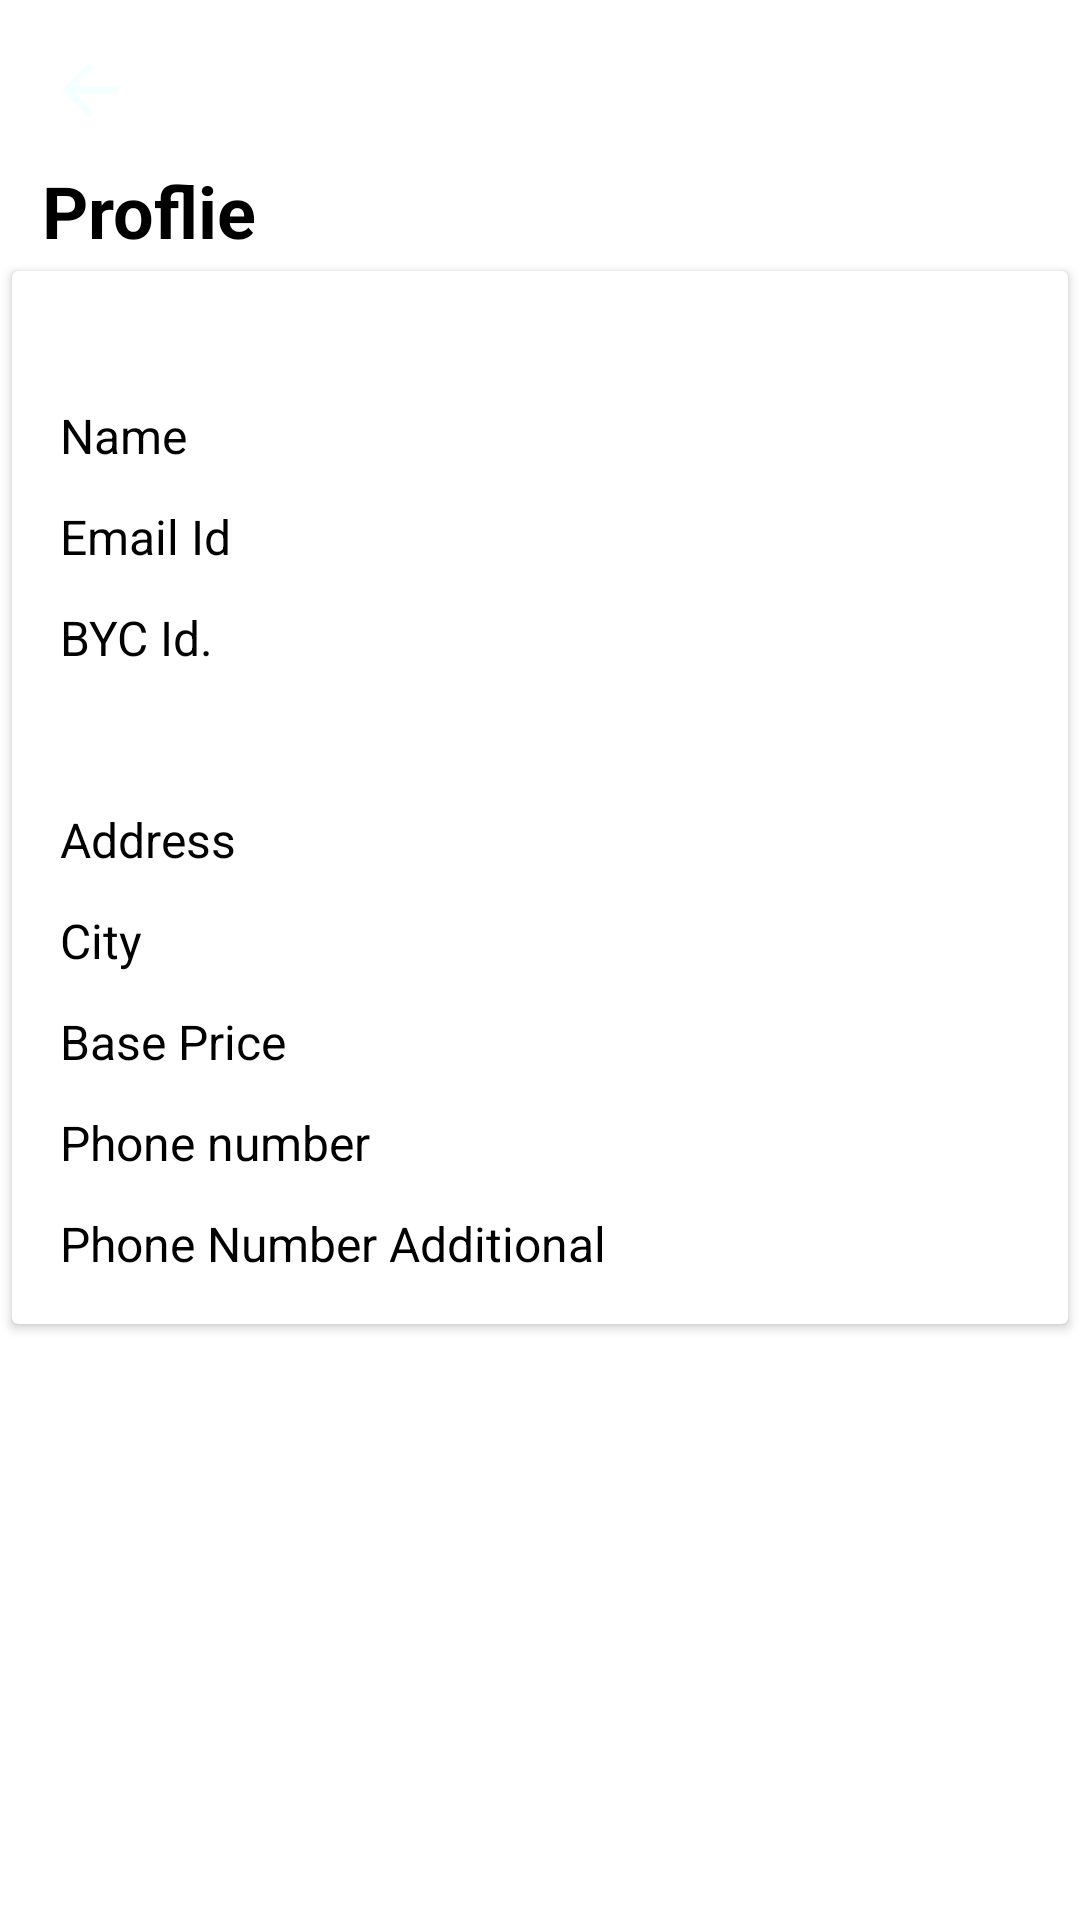

Reconstruct the res/layout file that produces this screen, plus the resources it refers to.
<!-- AndroidManifest.xml: application theme Theme.SaloonPartner -->
<!-- res/layout/activity_profile.xml -->
<?xml version="1.0" encoding="utf-8"?>
<LinearLayout xmlns:android="http://schemas.android.com/apk/res/android"
    xmlns:app="http://schemas.android.com/apk/res-auto"
    xmlns:tools="http://schemas.android.com/tools"
    android:layout_width="match_parent"
    android:layout_height="match_parent"
    android:orientation="vertical"
    tools:context=".profile.ProfileActivity">

    <ImageView
        android:id="@+id/backProfileBtn"
        android:layout_width="wrap_content"
        android:layout_height="wrap_content"
        android:layout_marginStart="16sp"
        android:layout_marginTop="16sp"
        android:src="@drawable/ic_baseline_arrow_back_24" />

    <TextView
        android:layout_width="wrap_content"
        android:layout_height="wrap_content"
        android:layout_marginStart="14sp"
        android:layout_marginTop="10dp"
        android:text="@string/proflie"
        android:textColor="@color/black"
        android:textSize="24sp"
        android:textStyle="bold" />

    <androidx.cardview.widget.CardView
        android:layout_width="match_parent"
        android:layout_height="wrap_content"
        android:layout_margin="4dp"
        android:layout_marginTop="14dp">

        <LinearLayout
            android:layout_width="match_parent"
            android:layout_height="match_parent"
            android:orientation="vertical"
            android:padding="16dp">


            <ImageView
                android:id="@+id/imageView"
                android:layout_width="match_parent"
                android:layout_height="wrap_content"
                android:padding="8dp"
                app:srcCompat="@drawable/ic_baseline_person_24"
                tools:srcCompat="@tools:sample/avatars[0]" />


            <RelativeLayout
                android:layout_width="match_parent"
                android:layout_height="match_parent"
                android:layout_marginTop="12dp">

                <TextView
                    android:layout_width="wrap_content"
                    android:layout_height="wrap_content"
                    android:text="@string/name"
                    android:textColor="@color/black"
                    android:textSize="16sp" />

                <TextView
                    android:id="@+id/ownerNameTxt"
                    android:layout_width="wrap_content"
                    android:layout_height="wrap_content"
                    android:layout_alignParentEnd="true"
                    android:layout_marginEnd="10dp"
                    />
            </RelativeLayout>

            <RelativeLayout
                android:layout_width="match_parent"
                android:layout_height="match_parent"
                android:layout_marginTop="12dp">

                <TextView
                    android:layout_width="wrap_content"
                    android:layout_height="wrap_content"
                    android:text="Email Id"
                    android:textColor="@color/black"
                    android:textSize="16sp" />

                <TextView
                    android:id="@+id/emailIdTxt"
                    android:layout_width="wrap_content"
                    android:layout_height="wrap_content"
                    android:layout_alignParentEnd="true"
                    android:layout_marginEnd="10dp"
                    />
            </RelativeLayout>


            <RelativeLayout
                android:layout_width="match_parent"
                android:layout_height="match_parent"
                android:layout_marginTop="12dp">

                <TextView
                    android:layout_width="wrap_content"
                    android:layout_height="wrap_content"
                    android:text="@string/byc_id"
                    android:textColor="@color/black"
                    android:textSize="16sp" />

                <TextView
                    android:id="@+id/bycIdTxt"
                    android:layout_width="wrap_content"
                    android:layout_height="wrap_content"
                    android:layout_alignParentEnd="true"
                    android:layout_marginEnd="10dp"
                    />
            </RelativeLayout>


            <RelativeLayout
                android:layout_width="match_parent"
                android:layout_height="match_parent"
                android:layout_marginTop="12dp">

                <TextView
                    android:layout_width="wrap_content"
                    android:layout_height="wrap_content"
                    android:id="@+id/govtIdName"
                    android:textColor="@color/black"
                    android:textSize="16sp" />

                <TextView
                    android:id="@+id/govtIdNoTxt"
                    android:layout_width="wrap_content"
                    android:layout_height="wrap_content"
                    android:layout_alignParentEnd="true"
                    android:layout_marginEnd="10dp"
                    />
            </RelativeLayout>








            <RelativeLayout
                android:layout_width="match_parent"
                android:layout_height="match_parent"
                android:layout_marginTop="12dp">

                <TextView
                    android:layout_width="wrap_content"
                    android:layout_height="wrap_content"
                    android:text="@string/address"
                    android:textColor="@color/black"
                    android:textSize="16sp" />

                <TextView
                    android:id="@+id/addressTxt"
                    android:layout_width="wrap_content"
                    android:layout_height="wrap_content"
                    android:layout_alignParentEnd="true"
                    android:layout_marginEnd="10dp"
                    />
            </RelativeLayout>




           <RelativeLayout
                android:layout_width="match_parent"
                android:layout_height="match_parent"
                android:layout_marginTop="12dp">

                <TextView
                    android:layout_width="wrap_content"
                    android:layout_height="wrap_content"
                    android:text="@string/city"
                    android:textColor="@color/black"
                    android:textSize="16sp" />

                <TextView
                    android:id="@+id/cityTxt"
                    android:layout_width="wrap_content"
                    android:layout_height="wrap_content"
                    android:layout_alignParentEnd="true"
                    android:layout_marginEnd="10dp"
                    />
            </RelativeLayout>




            <RelativeLayout
                android:layout_width="match_parent"
                android:layout_height="match_parent"
                android:layout_marginTop="12dp">

                <TextView
                    android:layout_width="wrap_content"
                    android:layout_height="wrap_content"
                    android:text="@string/base_price"
                    android:textColor="@color/black"
                    android:textSize="16sp" />

                <TextView
                    android:id="@+id/basePriceTxt"
                    android:layout_width="wrap_content"
                    android:layout_height="wrap_content"
                    android:layout_alignParentEnd="true"
                    android:layout_marginEnd="10dp"
                    />
            </RelativeLayout>

            <RelativeLayout
                android:layout_width="match_parent"
                android:layout_height="match_parent"
                android:layout_marginTop="12dp">

                <TextView
                    android:layout_width="wrap_content"
                    android:layout_height="wrap_content"
                    android:text="@string/phone_number"
                    android:textColor="@color/black"
                    android:textSize="16sp" />

                <TextView
                    android:id="@+id/phoneNoTxtProfile"
                    android:layout_width="wrap_content"
                    android:layout_height="wrap_content"
                    android:layout_alignParentEnd="true"
                    android:layout_marginEnd="10dp"
                    />
            </RelativeLayout>



            <RelativeLayout
                android:layout_width="match_parent"
                android:layout_height="match_parent"
                android:layout_marginTop="12dp">

                <TextView
                    android:layout_width="wrap_content"
                    android:layout_height="wrap_content"
                    android:text="@string/phone_number_additional"
                    android:textColor="@color/black"
                    android:textSize="16sp" />

                <TextView
                    android:id="@+id/phoneNoAddiTxtProfile"
                    android:layout_width="wrap_content"
                    android:layout_height="wrap_content"
                    android:layout_alignParentEnd="true"
                    android:layout_marginEnd="10dp"
                    />
            </RelativeLayout>


        </LinearLayout>


    </androidx.cardview.widget.CardView>


</LinearLayout>
<!-- resources referenced by this layout -->
<resources>
  <color name="black">#FF000000</color>
  <!-- drawable ic_baseline_arrow_back_24 (drawable) -->
  <vector android:autoMirrored="true" android:height="28dp"
      android:tint="#F4FFFF" android:viewportHeight="24"
      android:viewportWidth="24" android:width="28dp" xmlns:android="http://schemas.android.com/apk/res/android">
      <path android:fillColor="@android:color/white" android:pathData="M20,11H7.83l5.59,-5.59L12,4l-8,8 8,8 1.41,-1.41L7.83,13H20v-2z"/>
  </vector>
  <string name="address">Address</string>
  <string name="base_price">Base Price</string>
  <string name="byc_id">BYC Id.</string>
  <string name="city">City</string>
  <string name="name">Name</string>
  <string name="phone_number">Phone number</string>
  <string name="phone_number_additional">Phone Number Additional</string>
  <string name="proflie">Proflie</string>
  <style name="Theme.SaloonPartner" parent="Theme.MaterialComponents.DayNight.NoActionBar">
          
          <item name="colorPrimary">@color/purple_500</item>
          <item name="colorPrimaryVariant">@color/purple_700</item>
          <item name="colorOnPrimary">@color/white</item>
          
          <item name="colorSecondary">@color/teal_200</item>
          <item name="colorSecondaryVariant">@color/teal_700</item>
          <item name="colorOnSecondary">@color/black</item>
          
          <item name="android:statusBarColor" tools:targetApi="l">?attr/colorPrimaryVariant</item>
          
      </style>
  <color name="purple_500">#FF6200EE</color>
  <color name="purple_700">#FF3700B3</color>
  <color name="white">#FFFFFFFF</color>
  <color name="teal_200">#FF03DAC5</color>
  <color name="teal_700">#FF018786</color>
</resources>
